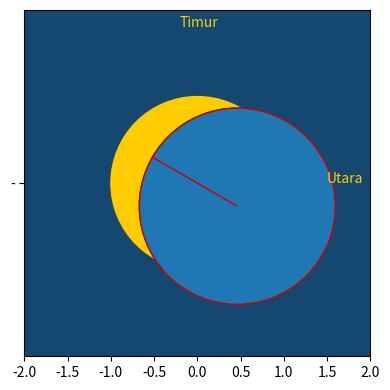

Source code (Python):
# COba pakai matplotlib
from matplotlib import pyplot as plt, patches
import math
import numpy as np

# input user
# ==========
# moon_percent = persentase ilumninasi bulan
# nilai moon_percent harus < 50 
#
# position_angle = sudut posisi antara bulan dan matahari
# sudut posisi dihitung dari arah utara ke arah timur
# position_angle dinyatakan dalam derajat
# nilai harus antara 0 dan 360
#
# shadow_cirlce = boolean untuk menampilkan/tidak lingkaran 
# bantu bayangan. True untuk menampilkan, False untuk mematikan
#
# file_output = string nama file output
# Sertakan juga format file penyimpanan
# contoh : "moon.png", "bulan.jpg"

moon_percent   = 20
position_angle = 330
shadow_circle  = True
file_output    = "moon.png"

# Plot penampakan bulan
moon_percent = moon_percent/100.

r = 1
h = (1 - 2*moon_percent)


r_big = (h**2 + r)/(2*h)
x_big = (r_big-h)*math.cos(np.radians(position_angle))
y_big = (r_big-h)*math.sin(np.radians(position_angle))

plt.rcParams["figure.figsize"] = [4.00, 4.00]
plt.rcParams["figure.autolayout"] = True
fig = plt.figure()
ax = fig.add_subplot()

circle1 = patches.Circle((0, 0), radius=1, color='#ffcc00')
circle2 = patches.Circle((x_big, y_big), radius=r_big, color='#154870')
circle3 = patches.Circle((x_big, y_big), radius=r_big, edgecolor = '#cc0000', linewidth=1)

ax.add_patch(circle1)
ax.add_patch(circle2)
if shadow_circle == True:
	ax.add_patch(circle3)
	ax.plot([-h*np.cos(np.radians(position_angle)),x_big],[-h*np.sin(np.radians(position_angle)),y_big],'#cc0000','-',linewidth=1)

ax.set_xlim(-2,2)
ax.set_ylim(-2,2)
ax.set_facecolor("#154870")

#plt.axis('off')
#ax.plot([0,0],[-1,1],'#cc0000','-',linewidth=1)

#ax.plot(np.arange(-1,0.2,0.2),[0]*6,'r.')
plt.text(1.5, 0 ,'Utara', color = '#ffcc00')
plt.text(-0.2,1.8,'Timur', color = '#ffcc00')
plt.savefig(file_output)
plt.show()
